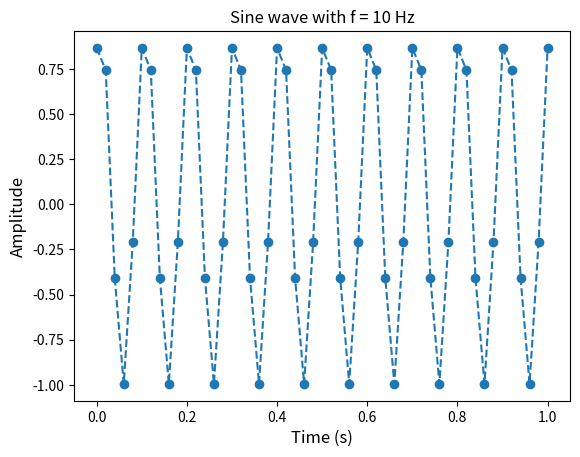
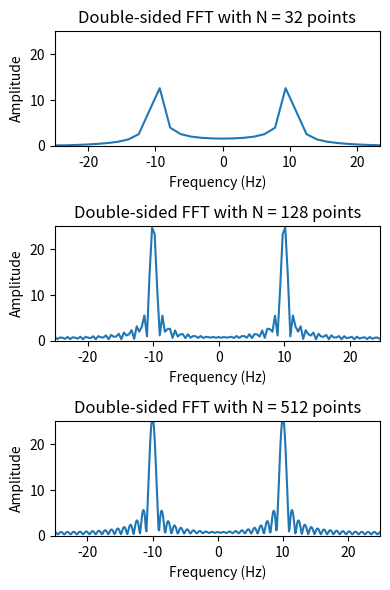

Reproduce these figures in Python, in order.
import numpy as np
from scipy.fft import fft, fftshift
import matplotlib.pyplot as plt

""" Time-discrete signal """
f = 10
fs = 5*f  # sampling freq. >= 2 max signal freq. (according to Nyquist theorem)
phase = (1/3)*np.pi
t = np.array([i*(1/fs) for i in range(fs+1)])
x = np.sin(2*np.pi*f*t + phase)

plt.figure()
plt.plot(t, x, '--o')
plt.title("Sine wave with f = {:2.0f}".format(f) + ' Hz')
plt.xlabel("Time (s)", fontsize=12)
plt.ylabel("Amplitude", fontsize=12)

""" Perform the DFT through the use of the FFT algorithm """
fig, axs = plt.subplots(3, figsize=(4, 6), sharey=True)
fig.subplots_adjust(hspace=0.5)  # adjust the spacing

N = 2**5
delta = fs/N
freqs = np.array([(-N/2 + i)*delta for i in range(N)])
X = fftshift(fft(x, N))
#
axs[0].plot(freqs, abs(X), '-')
axs[0].set_title("Double-sided FFT with N = %2.0f" % N + ' points')
axs[0].set_xlabel('Frequency (Hz)')
axs[0].set_ylabel('Amplitude')
axs[0].set_xlim([freqs[0], freqs[-1]])
axs[0].set_ylim([0, 25])

N = 2**7
delta = fs/N
freqs = np.array([(-N/2 + i)*delta for i in range(N)])
X = fftshift(fft(x, N))
#
axs[1].plot(freqs, abs(X), '-')
axs[1].set_title("Double-sided FFT with N = %2.0f" % N + ' points')
axs[1].set_xlabel('Frequency (Hz)')
axs[1].set_ylabel('Amplitude')
axs[1].set_xlim([freqs[0], freqs[-1]])
axs[1].set_ylim([0, 25])

N = 2**9
delta = fs/N
freqs = np.array([(-N/2 + i)*delta for i in range(N)])
X = fftshift(fft(x, N))
#
axs[2].plot(freqs, abs(X), '-')
axs[2].set_title("Double-sided FFT with N = %2.0f" % N + ' points')
axs[2].set_xlabel('Frequency (Hz)')
axs[2].set_ylabel('Amplitude')
axs[2].set_xlim([freqs[0], freqs[-1]])
axs[2].set_ylim([0, 25])

fig.tight_layout()
